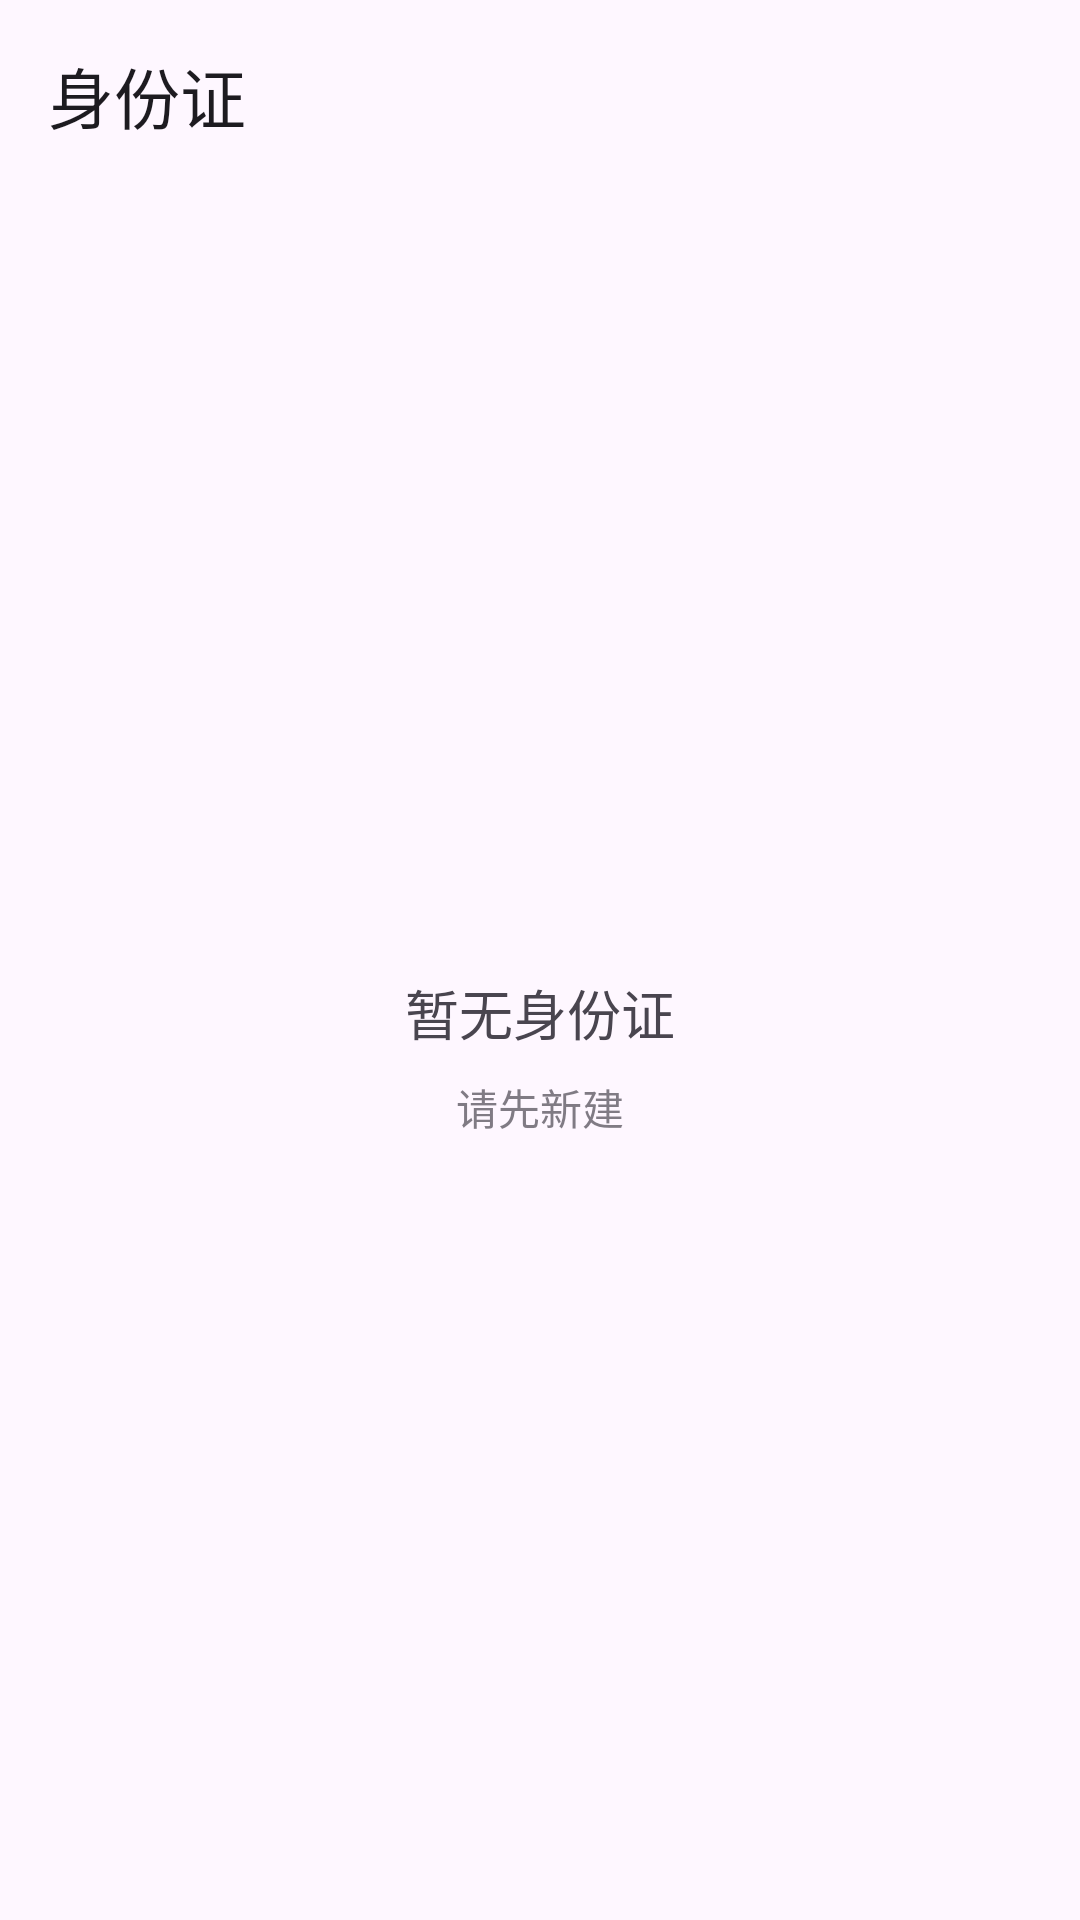

Reconstruct the res/layout file that produces this screen, plus the resources it refers to.
<!-- AndroidManifest.xml: application theme Theme.BestApplication -->
<!-- res/layout/activity_idcard_list.xml -->
<LinearLayout xmlns:android="http://schemas.android.com/apk/res/android"
    xmlns:app="http://schemas.android.com/apk/res-auto"
    android:orientation="vertical"
    android:layout_width="match_parent"
    android:layout_height="match_parent">

    <com.google.android.material.appbar.MaterialToolbar
        android:id="@+id/toolbar"
        android:layout_width="match_parent"
        android:layout_height="wrap_content"
        app:navigationIcon="@drawable/ic_arrow_back_24"
        app:title="@string/title_idcard"/>

    <FrameLayout
        android:layout_width="match_parent"
        android:layout_height="match_parent">

        <androidx.recyclerview.widget.RecyclerView
            android:id="@+id/rv"
            android:layout_width="match_parent"
            android:layout_height="match_parent"
            android:padding="16dp"/>

        <LinearLayout
            android:id="@+id/empty_view"
            android:layout_width="match_parent"
            android:layout_height="match_parent"
            android:orientation="vertical"
            android:gravity="center"
            android:padding="24dp">

            <TextView
                android:id="@+id/tv_empty_title"
                android:layout_width="wrap_content"
                android:layout_height="wrap_content"
                android:text="@string/idcard_empty_title"
                android:textSize="18sp"/>

            <TextView
                android:id="@+id/tv_empty_subtitle"
                android:layout_width="wrap_content"
                android:layout_height="wrap_content"
                android:layout_marginTop="8dp"
                android:text="@string/idcard_empty_subtitle"
                android:textSize="14sp"
                android:alpha="0.7"/>
        </LinearLayout>

    </FrameLayout>

</LinearLayout>
<!-- resources referenced by this layout -->
<resources>
  <string name="idcard_empty_subtitle">请先新建</string>
  <string name="idcard_empty_title">暂无身份证</string>
  <string name="title_idcard">身份证</string>
  <style name="Theme.BestApplication" parent="Theme.Material3.DayNight.NoActionBar">
          
      </style>
</resources>
